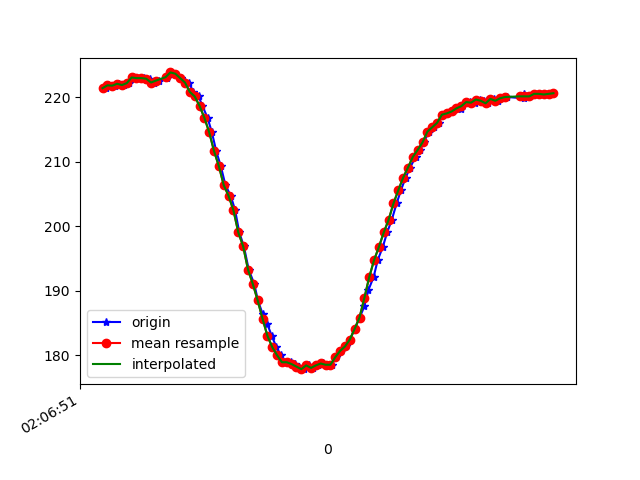

Source data for this figure (header and first rows):
1617761211215, 456847905938260, 221.38672, -245.89844, -52.05078
1617761211221, 456847923213318, 221.9, -244.8, -51.37
1617761211233, 456847940702025, 221.8, -245.6, -50.59
1617761211250, 456847959777840, 221.8, -245.4, -51.17
1617761211268, 456847978853655, 222.1, -245.2, -50.88
1617761211288, 456847997898949, 221.9, -245.4, -50.88
1617761211310, 456848016883200, 222.2, -245.4, -50.88
1617761211327, 456848035989536, 223, -244.8, -49.8
1617761211358, 456848055736820, 222.9, -244.5, -49.9
1617761211372, 456848074415858, 222.9, -244.2, -48.73
1617761211394, 456848093705322, 222.9, -243.7, -48.44
1617761211412, 456848113177914, 222.3, -243.4, -48.83
1617761211433, 456848132589463, 222.6, -242.7, -48.24
1617761211464, 456848151451629, 222.9, -241.6, -46.48
1617761211466, 456848170619007, 223.2, -240.3, -44.24
1617761211483, 456848189664301, 223.8, -238.8, -42.29
1617761211500, 456848208709595, 223.6, -237, -39.84
1617761211525, 456848227693846, 222.9, -234.8, -37.6
1617761211542, 456848246708618, 222.4, -232.2, -33.2
1617761211557, 456848265906518, 222.2, -230.4, -27.93
1617761211575, 456848284860248, 220.8, -229.2, -23.05
1617761211596, 456848303936063, 220.1, -228.5, -17.48
1617761211612, 456848322981356, 218.7, -228.4, -13.28
1617761211633, 456848342026650, 216.8, -228.1, -8.203
1617761211651, 456848361071944, 214.6, -228.4, -5.371
1617761211669, 456848380056195, 211.6, -229.2, -2.148
1617761211688, 456848399193052, 209.3, -228.2, -0.1953
1617761211707, 456848418329910, 206.3, -227.4, -0.1953
1617761211729, 456848437253118, 204.7, -226.3, -1.172
1617761211747, 456848456267890, 202.4, -225.8, -2.441
1617761211764, 456848475282663, 199, -224.9, -1.758
1617761211783, 456848494358478, 196.9, -224.5, -1.953
1617761211803, 456848513434293, 193.3, -223.5, -1.953
1617761211826, 456848532418544, 191, -223.3, -1.953
1617761211841, 456848551402795, 188.5, -223.5, -3.027
1617761211860, 456848570417567, 186.4, -223.2, -3.711
1617761211879, 456848589493382, 184.9, -222.8, -4.98
1617761211898, 456848608569197, 183, -223.2, -5.371
1617761211917, 456848627522926, 181.2, -223.4, -5.371
1617761211936, 456848646568220, 180, -223.3, -5.469
1617761211955, 456848665582992, 178.9, -223.3, -4.395
1617761211977, 456848684628286, 178.9, -222.8, -4.98
1617761211993, 456848703643058, 178.6, -223.8, -5.078
1617761212012, 456848722627309, 178.2, -223.5, -6.348
1617761212031, 456848741703124, 177.8, -223.9, -6.641
1617761212051, 456848760717897, 178.4, -222.3, -7.031
1617761212069, 456848779732669, 178, -222.8, -8.203
1617761212088, 456848798808484, 178.4, -222.8, -8.203
1617761212110, 456848817853777, 178.7, -222.1, -8.887
1617761212126, 456848836868550, 178.5, -222.5, -9.766
1617761212146, 456848855883322, 178.5, -222.8, -10.64
1617761212164, 456848874898094, 179.7, -222.5, -11.33
1617761212185, 456848893912867, 180.7, -221.9, -13.77
1617761212205, 456848912927639, 181.3, -221.5, -16.21
1617761212221, 456848931911890, 182.4, -220.9, -18.65
1617761212240, 456848950957184, 184.1, -220.9, -22.17
1617761212261, 456848970063520, 185.8, -220.7, -25.78
1617761212280, 456848989108813, 187.6, -222.3, -30.66
1617761212297, 456849008123586, 190.1, -223.4, -35.55
1617761212318, 456849027229922, 192.1, -225.2, -39.06
1617761212335, 456849046214173, 194.7, -226.4, -42.58
... 37 more rows
